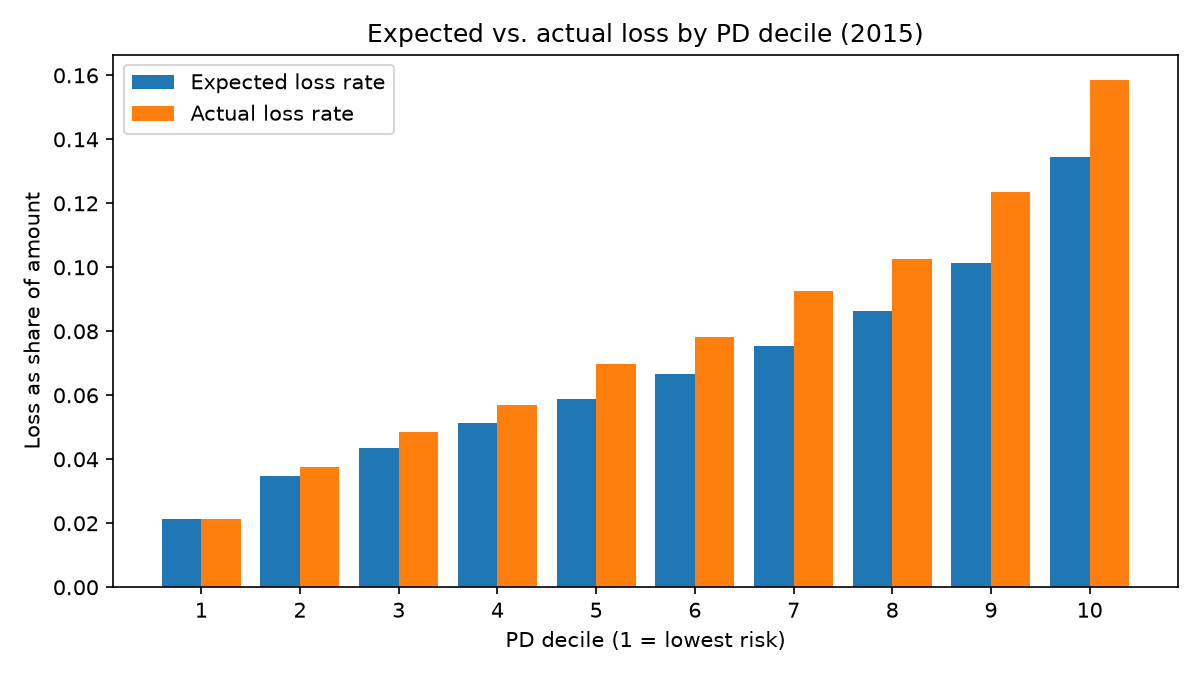

Values plotted in this chart, from the file beside it:
decile, loans, amount, expected, actual, expected_rate, actual_rate
0, 28303, 432565075, 9186949, 9194069, 0.02124, 0.02125
1, 28303, 404119125, 14060124, 15158133, 0.03479, 0.03751
2, 28302, 381788675, 16668786, 18548030, 0.04366, 0.04858
3, 28303, 367464525, 18856885, 20961768, 0.05132, 0.05704
4, 28302, 356496300, 20972920, 24911693, 0.05883, 0.06988
5, 28303, 348378675, 23241923, 27250681, 0.06671, 0.07822
6, 28302, 345023350, 26067219, 31997174, 0.07555, 0.09274
7, 28303, 338600200, 29198360, 34694317, 0.08623, 0.1025
8, 28302, 334703450, 33882190, 41316582, 0.1012, 0.1234
9, 28303, 315161425, 42407581, 49979130, 0.1346, 0.1586
